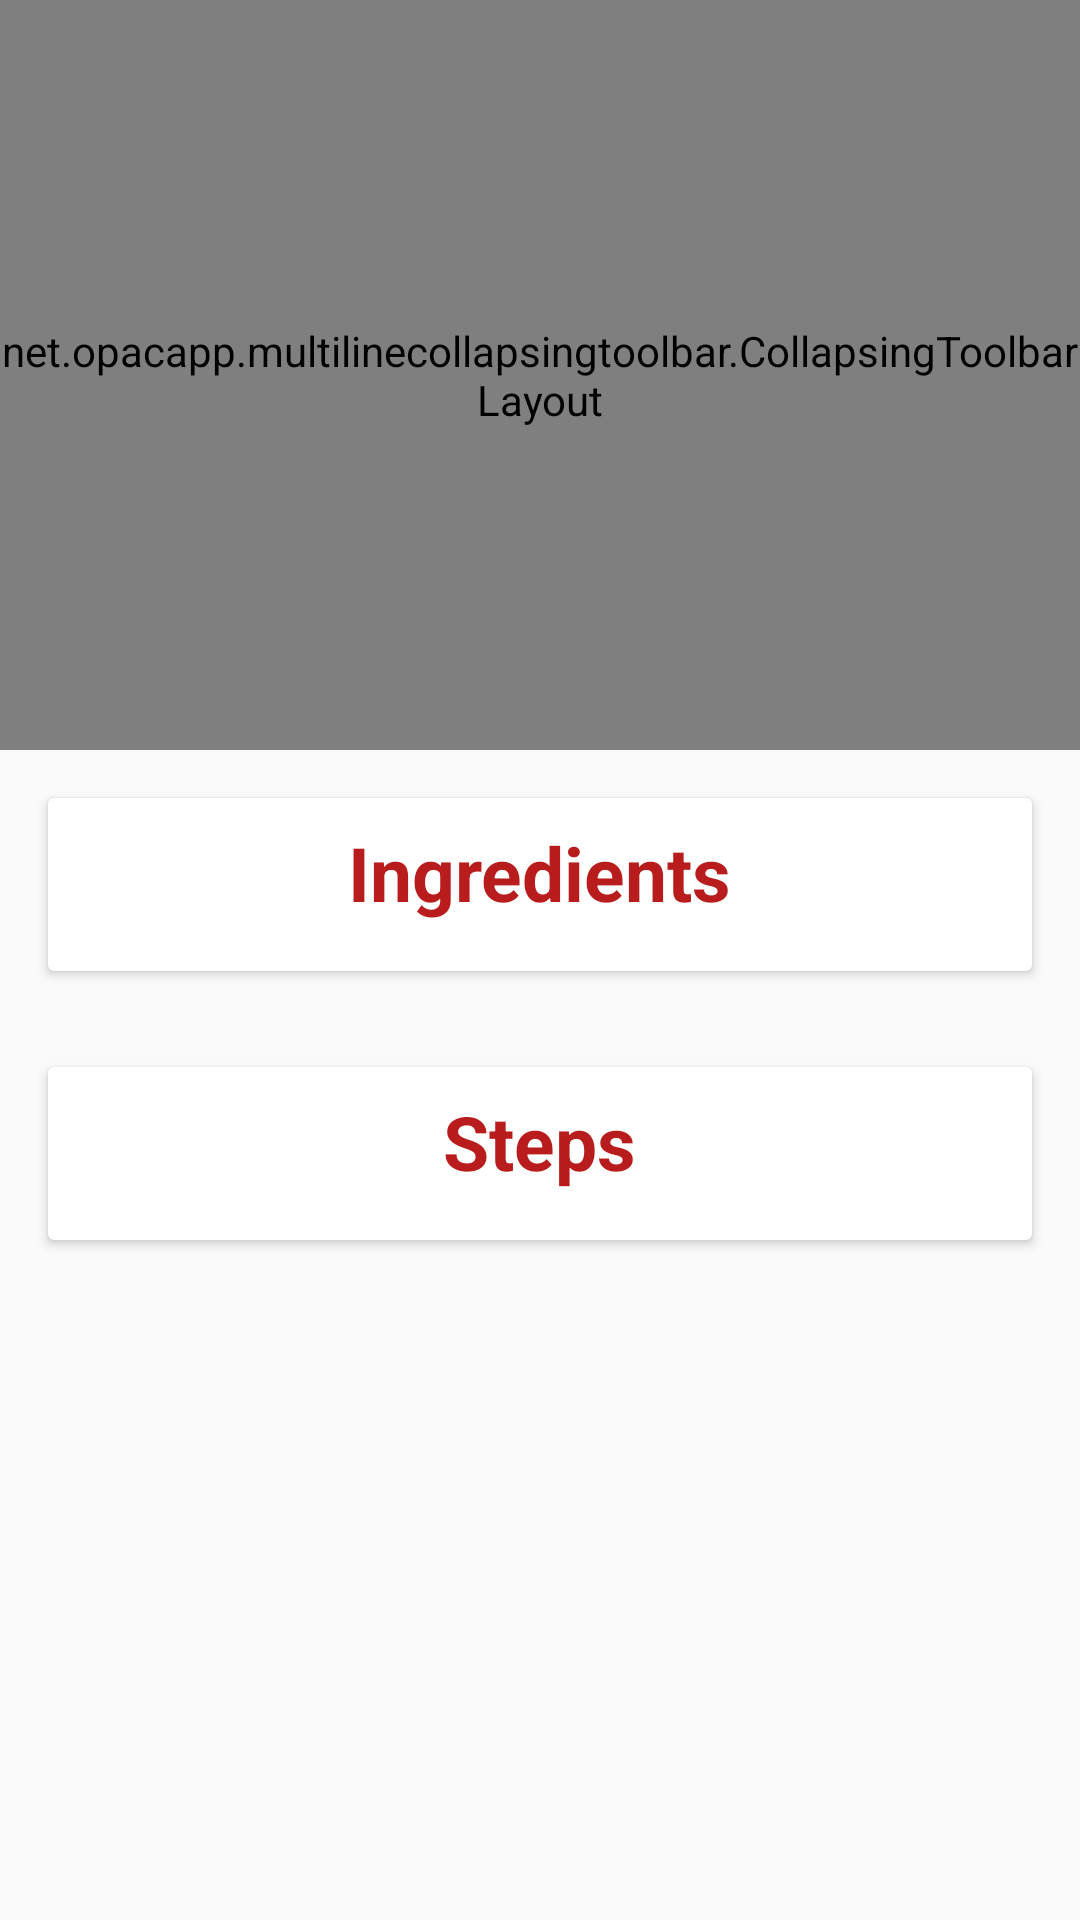

Produce the Android XML layout that renders to this screen, including the resource entries it uses.
<!-- AndroidManifest.xml: application theme AppTheme.NoActionBar -->
<!-- res/layout/fragment_recipe_details.xml -->
<android.support.design.widget.CoordinatorLayout xmlns:android="http://schemas.android.com/apk/res/android"
    xmlns:app="http://schemas.android.com/apk/res-auto"
    xmlns:tools="http://schemas.android.com/tools"
    android:layout_width="match_parent"
    android:layout_height="match_parent">

  <android.support.design.widget.AppBarLayout
      android:layout_width="match_parent"
      android:layout_height="250dp"
      android:fitsSystemWindows="true"
      android:theme="@style/AppTheme.AppBarOverlay">
    <net.opacapp.multilinecollapsingtoolbar.CollapsingToolbarLayout
        android:id="@+id/collapsing_toolbar"
        android:layout_width="match_parent"
        android:layout_height="match_parent"
        app:maxLines="3"
        app:contentScrim="@color/colorPrimary"
        app:layout_scrollFlags="scroll|exitUntilCollapsed">
      <ImageView
          android:layout_width="match_parent"
          android:layout_height="match_parent"
          android:id="@+id/background_image"
          android:scaleType="centerCrop"
          app:layout_collapseMode="parallax"
          tools:src="@drawable/demo"
          android:contentDescription="@string/recipe_image_description"
          android:focusableInTouchMode="true"/>
      <FrameLayout
          android:layout_width="match_parent"
          android:layout_height="match_parent"
          app:layout_collapseMode="parallax"
          android:background="@drawable/black_transparent_gradient"
          android:focusableInTouchMode="true"/>
      <android.support.v7.widget.Toolbar
          android:id="@+id/toolbar"
          android:layout_width="match_parent"
          android:layout_height="?attr/actionBarSize"
          app:layout_collapseMode="pin" />
    </net.opacapp.multilinecollapsingtoolbar.CollapsingToolbarLayout>

  </android.support.design.widget.AppBarLayout>

  <android.support.v4.widget.NestedScrollView
      android:id="@+id/scroll_details"
      android:layout_width="match_parent"
      android:layout_height="wrap_content"
      app:layout_behavior="@string/appbar_scrolling_view_behavior"
      android:paddingBottom="30dp"
      android:clipToPadding="false">

    <LinearLayout
        android:layout_width="match_parent"
        android:layout_height="wrap_content"
        android:orientation="vertical"
        >
      <include layout="@layout/view_ingreadents"/>
      <include layout="@layout/view_steps"/>

    </LinearLayout>

      </android.support.v4.widget.NestedScrollView>

</android.support.design.widget.CoordinatorLayout>
<!-- res/layout/view_ingreadents.xml (included above) -->
<?xml version="1.0" encoding="utf-8"?>
<LinearLayout xmlns:android="http://schemas.android.com/apk/res/android"
    xmlns:app="http://schemas.android.com/apk/res-auto"
    android:orientation="vertical"
    android:layout_width="match_parent"
    android:layout_height="wrap_content"
    >

  <android.support.v7.widget.CardView
      android:layout_width="match_parent"
      android:layout_height="wrap_content"
      android:layout_margin="@dimen/default_spacing"
      app:contentPaddingTop="@dimen/small_spacing"
      >
    <LinearLayout
        android:layout_width="match_parent"
        android:layout_height="wrap_content"
        android:orientation="vertical"
        >
      <TextView
          android:layout_width="wrap_content"
          android:layout_height="wrap_content"
          android:layout_gravity="center"
          android:text="Ingredients"
          android:textStyle="bold"
          android:textSize="25sp"
          android:textColor="@color/colorPrimaryDark"
          />
      <LinearLayout
          android:layout_width="match_parent"
          android:layout_height="wrap_content"
          android:orientation="vertical"
          android:layout_marginTop="@dimen/default_spacing"
          android:id="@+id/ingredient_layout_list"
          >
      </LinearLayout>
    </LinearLayout>
  </android.support.v7.widget.CardView>

</LinearLayout>
<!-- res/layout/view_steps.xml (included above) -->
<?xml version="1.0" encoding="utf-8"?>
<LinearLayout xmlns:android="http://schemas.android.com/apk/res/android"
    xmlns:app="http://schemas.android.com/apk/res-auto"
    xmlns:tools="http://schemas.android.com/tools"
    android:orientation="vertical"
    android:layout_width="match_parent"
    android:layout_height="wrap_content"
    >

  <android.support.v7.widget.CardView
      android:layout_width="match_parent"
      android:layout_height="wrap_content"
      android:layout_margin="@dimen/default_spacing"
      app:contentPaddingTop="@dimen/small_spacing"
      android:clipToPadding="true"
      >
    <LinearLayout
        android:layout_width="match_parent"
        android:layout_height="wrap_content"
        android:orientation="vertical"
        >
      <TextView
          android:layout_width="wrap_content"
          android:layout_height="wrap_content"
          android:layout_gravity="center"
          android:text="Steps"
          android:textStyle="bold"
          android:textSize="25sp"
          android:textColor="@color/colorPrimaryDark"
          />
      <LinearLayout
          android:layout_width="match_parent"
          android:layout_height="wrap_content"
          android:orientation="vertical"
          android:layout_marginTop="@dimen/default_spacing"
          android:id="@+id/steps_layout_list"
          ></LinearLayout>
    </LinearLayout>
  </android.support.v7.widget.CardView>

</LinearLayout>
<!-- resources referenced by this layout -->
<resources>
  <color name="colorPrimary">#d32f2f</color>
  <color name="colorPrimaryDark">#b81c1c</color>
  <dimen name="default_spacing">16dp</dimen>
  <dimen name="small_spacing">8dp</dimen>
  <!-- drawable black_transparent_gradient (drawable) -->
  <shape xmlns:android="http://schemas.android.com/apk/res/android"
      android:shape="rectangle">
      <gradient
          android:angle="90"
          android:endColor="#00000000"
          android:centerColor="#07000000"
          android:startColor="#53000000"
          android:type="linear" />
  </shape>
  <!-- drawable demo: jpg bitmap (drawable, 32641 bytes) -->
  <string name="recipe_image_description">Recipe Image</string>
  <style name="AppTheme.AppBarOverlay" parent="ThemeOverlay.AppCompat.Dark.ActionBar" />
  <style name="AppTheme.NoActionBar">
      <item name="windowActionBar">false</item>
      <item name="windowNoTitle">true</item>
    </style>
</resources>
